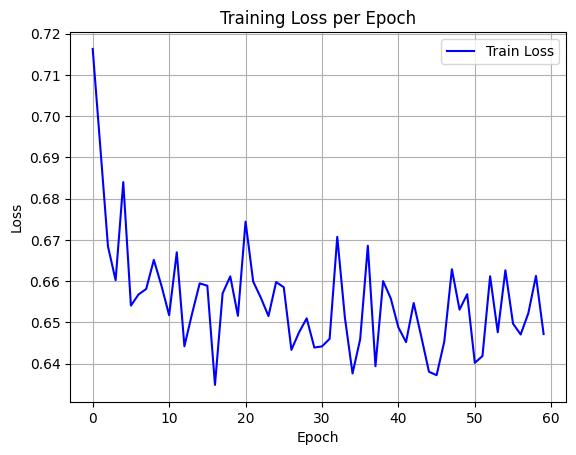

Data behind this chart, as committed beside it:
epoch, train_loss
0, 0.7163
1, 0.6924
2, 0.6684
3, 0.6602
4, 0.684
5, 0.6541
6, 0.6568
7, 0.6581
8, 0.6652
9, 0.6589
10, 0.6518
11, 0.667
12, 0.6442
13, 0.6521
14, 0.6595
15, 0.6589
16, 0.6349
17, 0.657
18, 0.6612
19, 0.6516
20, 0.6744
21, 0.6599
22, 0.656
23, 0.6515
24, 0.6598
25, 0.6585
26, 0.6433
27, 0.6476
28, 0.651
29, 0.6439
30, 0.6442
31, 0.646
32, 0.6708
33, 0.6511
34, 0.6376
35, 0.6459
36, 0.6686
37, 0.6394
38, 0.66
39, 0.6558
40, 0.6488
41, 0.6452
42, 0.6547
43, 0.6465
44, 0.638
45, 0.6372
46, 0.6453
47, 0.6629
48, 0.6531
49, 0.6568
50, 0.6402
51, 0.6419
52, 0.6612
53, 0.6476
54, 0.6626
55, 0.6497
56, 0.6471
57, 0.6522
58, 0.6613
59, 0.6472
